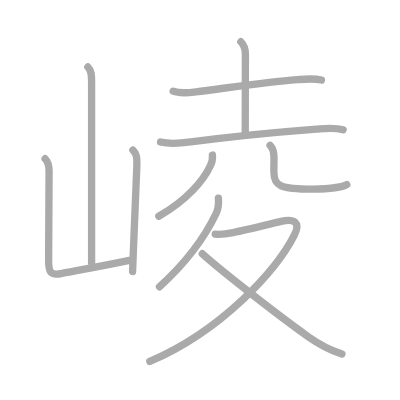
t = 0.00 s
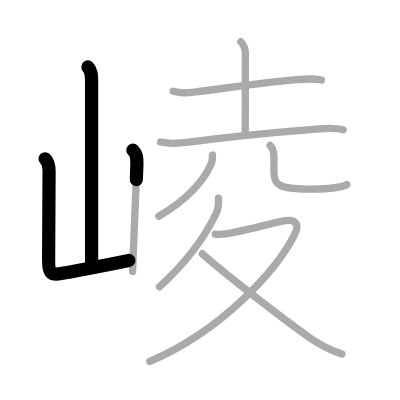
t = 2.25 s
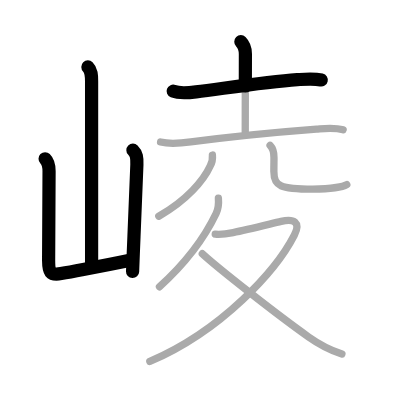
t = 4.50 s
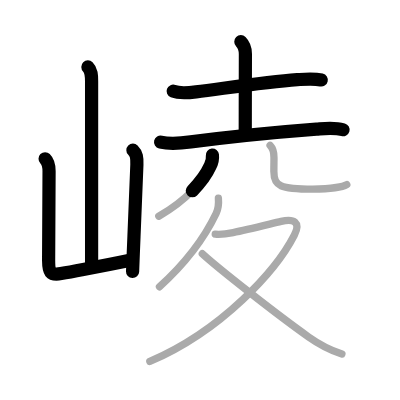
t = 6.50 s
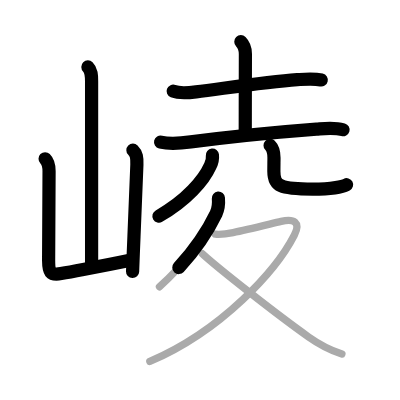
t = 8.75 s
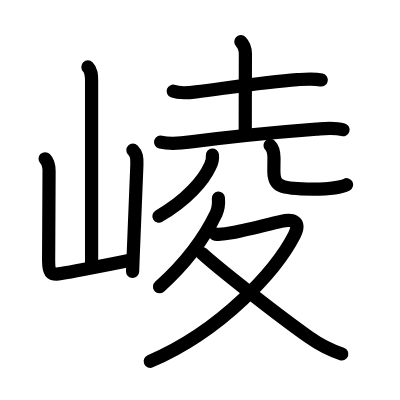
t = 11.00 s

The animated SVG that drew these frames (rendered in a browser with its animation timeline set to each time). Animation: 11 SMIL elements (animate=11); one cycle of 11.00 s.

<?xml version="1.0" standalone="no"?>
<!DOCTYPE svg PUBLIC "-//W3C//DTD SVG 1.1//EN"   "http://www.w3.org/Graphics/SVG/1.1/DTD/svg11.dtd">
<svg width="400px" height="400px"  version="1.1" xmlns="http://www.w3.org/2000/svg">
  <defs>
    <marker id="Triangle" viewBox="0 0 10 10" refX="0" refY="5" markerUnits="strokeWidth" markerWidth="3" style="stroke-opacity:0%;fill:#aaaaaa;" markerHeight="2" orient="auto">
      <path d="M 0 0 L 10 5 L 0 10 z" />
    </marker>
    
    <marker id="Arrow" viewBox="0 0 10 10" refX="5" refY="5" markerUnits="strokeWidth" markerWidth="1.8" style="stroke-opacity:0%;fill:#770000;" markerHeight="2" orient="auto">
      <path d="M 0 4 L 6 4 L 4 1 L 10 5 L 4 9 L 6 6 L 0 6 z" />
        <circle cx="5" cy="5" r="5" />
      </marker>
    
    <marker id="TriangleRed" viewBox="0 0 10 10" refX="0" refY="5" markerUnits="strokeWidth" markerWidth="3" style="stroke-opacity:0%;fill:#CC0000;" markerHeight="2" orient="auto">
      <path d="M 0 0 L 10 5 L 0 10 z" />
    </marker>
    
    <marker id="ArrowRed" viewBox="0 0 10 10" refX="5" refY="5" markerUnits="strokeWidth" markerWidth="1.8" style="stroke-opacity:0%;fill:#CC0000;" markerHeight="2" orient="auto">
      <path d="M 0 4 L 6 4 L 4 1 L 10 5 L 4 9 L 6 6 L 0 6 z" />
        <circle cx="5" cy="5" r="5" />
      </marker>
    
  </defs>
  
  <path style="fill:#ffffff; fill-opacity:100%; fill-rule:evenodd; stroke-width:0;" d="M 0 0 L 400px 0 L 400px 400px L 0 400px L 0 0" />

  <g transform="scale(3.6697247706422 3.6697247706422)">
<path style="fill:none; fill-opacity:0%; fill-rule:evenodd; stroke:#aaaaaa; stroke-opacity:100%; stroke-width: 1.5pt; stroke-linejoin:round; stroke-linecap:round;" d="M23.95 18.25c0.96 0.96 1.01 2.12 1.01 3.92c0 7.55 0 39.72 0 49.4"></path>
<path style="fill:none; fill-opacity:0%; fill-rule:evenodd; stroke:#aaaaaa; stroke-opacity:100%; stroke-width: 1.5pt; stroke-linejoin:round; stroke-linecap:round;" d="M12.29 43.26c0.85 0.85 1.08 1.86 1.08 3.38c0 5.16-0.11 14.6-0.12 24.36c0 3 0.38 4.13 3.38 3.55c5.99-1.17 10.61-1.92 18.61-3.6"></path>
<path style="fill:none; fill-opacity:0%; fill-rule:evenodd; stroke:#aaaaaa; stroke-opacity:100%; stroke-width: 1.5pt; stroke-linejoin:round; stroke-linecap:round;" d="M36.22 40.91c1 1 1.15 1.96 1.08 4.01c-0.18 5.21-0.62 15.12-0.98 24.08c-0.07 1.71-0.13 3.38-0.19 4.98"></path>
<path style="fill:none; fill-opacity:0%; fill-rule:evenodd; stroke:#aaaaaa; stroke-opacity:100%; stroke-width: 1.5pt; stroke-linejoin:round; stroke-linecap:round;" d="M47.19 24.85c1.73 0.68 4.42 0.41 6.22 0.18c8.45-1.06 19.01-2.68 27.59-3.32c2.18-0.16 4.42-0.41 6.58 0.1"></path>
<path style="fill:none; fill-opacity:0%; fill-rule:evenodd; stroke:#aaaaaa; stroke-opacity:100%; stroke-width: 1.5pt; stroke-linejoin:round; stroke-linecap:round;" d="M65.63 11.37c0.82 0.82 1.24 1.88 1.24 3.35c0 4.93-0.04 13.81-0.04 21.23"></path>
<path style="fill:none; fill-opacity:0%; fill-rule:evenodd; stroke:#aaaaaa; stroke-opacity:100%; stroke-width: 1.5pt; stroke-linejoin:round; stroke-linecap:round;" d="M43.76 38.71c2.74 0.66 5.75 0.3 8.23-0.04c12.51-1.68 25.59-2.84 34.25-3.5c2.46-0.19 4.85-0.51 7.26 0.19"></path>
<path style="fill:none; fill-opacity:0%; fill-rule:evenodd; stroke:#aaaaaa; stroke-opacity:100%; stroke-width: 1.5pt; stroke-linejoin:round; stroke-linecap:round;" d="M57.88 42.25c0.11 1.07-0.09 2.07-0.61 3c-1.73 3.85-6.4 9.37-14 13.67"></path>
<path style="fill:none; fill-opacity:0%; fill-rule:evenodd; stroke:#aaaaaa; stroke-opacity:100%; stroke-width: 1.5pt; stroke-linejoin:round; stroke-linecap:round;" d="M73.6 39.62c0.89 0.89 1.06 2 1.06 3.34c0 1.41-0.03 1.57-0.03 3.79c0 4 1.75 4.79 10.6 4.79c5.43 0 8.51-0.79 9.27-1.24"></path>
<path style="fill:none; fill-opacity:0%; fill-rule:evenodd; stroke:#aaaaaa; stroke-opacity:100%; stroke-width: 1.5pt; stroke-linejoin:round; stroke-linecap:round;" d="M59.51 54c0.14 1.64 0.11 2.66-0.62 4.19c-2.43 5.07-7.21 12.52-15.43 19.96"></path>
<path style="fill:none; fill-opacity:0%; fill-rule:evenodd; stroke:#aaaaaa; stroke-opacity:100%; stroke-width: 1.5pt; stroke-linejoin:round; stroke-linecap:round;" d="M58.65 63.8c1.72 0.18 3.17-0.08 4.88-0.42c3.78-0.75 9.57-2.21 13.08-3.04c3.5-0.83 5.41 0.19 3.58 3.76C75.31 73.61 60.62 90 40.83 98.5"></path>
<path style="fill:none; fill-opacity:0%; fill-rule:evenodd; stroke:#aaaaaa; stroke-opacity:100%; stroke-width: 1.5pt; stroke-linejoin:round; stroke-linecap:round;" d="M55.13 69.14c4.12 3.8 20.18 16.46 28.96 22.66c2.82 2 5.79 3.57 9.08 4.66"></path>

<path style="fill:none; fill-opacity:0%; fill-rule:evenodd; stroke:#000000; stroke-opacity:100%; stroke-width: 2.7pt; stroke-linejoin:round; stroke-linecap:round;" d="M23.95 18.25c0.96 0.96 1.01 2.12 1.01 3.92c0 7.55 0 39.72 0 49.4" pathLength="100" stroke-dashoffset="100" stroke-dasharray="100 105"><animate id="dashAnim1" attributeName="stroke-dashoffset" from="100" to="0" dur="1s" calcMode="linear" fill="freeze"/></path>
<path style="fill:none; fill-opacity:0%; fill-rule:evenodd; stroke:#000000; stroke-opacity:100%; stroke-width: 2.7pt; stroke-linejoin:round; stroke-linecap:round;" d="M12.29 43.26c0.85 0.85 1.08 1.86 1.08 3.38c0 5.16-0.11 14.6-0.12 24.36c0 3 0.38 4.13 3.38 3.55c5.99-1.17 10.61-1.92 18.61-3.6" pathLength="100" stroke-dashoffset="100" stroke-dasharray="100 105"><animate id="dashAnim2" attributeName="stroke-dashoffset" from="100" to="0" dur="1s" calcMode="linear" begin="dashAnim1.end" fill="freeze"/></path>
<path style="fill:none; fill-opacity:0%; fill-rule:evenodd; stroke:#000000; stroke-opacity:100%; stroke-width: 2.7pt; stroke-linejoin:round; stroke-linecap:round;" d="M36.22 40.91c1 1 1.15 1.96 1.08 4.01c-0.18 5.21-0.62 15.12-0.98 24.08c-0.07 1.71-0.13 3.38-0.19 4.98" pathLength="100" stroke-dashoffset="100" stroke-dasharray="100 105"><animate id="dashAnim3" attributeName="stroke-dashoffset" from="100" to="0" dur="1s" calcMode="linear" begin="dashAnim2.end" fill="freeze"/></path>
<path style="fill:none; fill-opacity:0%; fill-rule:evenodd; stroke:#000000; stroke-opacity:100%; stroke-width: 2.7pt; stroke-linejoin:round; stroke-linecap:round;" d="M47.19 24.85c1.73 0.68 4.42 0.41 6.22 0.18c8.45-1.06 19.01-2.68 27.59-3.32c2.18-0.16 4.42-0.41 6.58 0.1" pathLength="100" stroke-dashoffset="100" stroke-dasharray="100 105"><animate id="dashAnim4" attributeName="stroke-dashoffset" from="100" to="0" dur="1s" calcMode="linear" begin="dashAnim3.end" fill="freeze"/></path>
<path style="fill:none; fill-opacity:0%; fill-rule:evenodd; stroke:#000000; stroke-opacity:100%; stroke-width: 2.7pt; stroke-linejoin:round; stroke-linecap:round;" d="M65.63 11.37c0.82 0.82 1.24 1.88 1.24 3.35c0 4.93-0.04 13.81-0.04 21.23" pathLength="100" stroke-dashoffset="100" stroke-dasharray="100 105"><animate id="dashAnim5" attributeName="stroke-dashoffset" from="100" to="0" dur="1s" calcMode="linear" begin="dashAnim4.end" fill="freeze"/></path>
<path style="fill:none; fill-opacity:0%; fill-rule:evenodd; stroke:#000000; stroke-opacity:100%; stroke-width: 2.7pt; stroke-linejoin:round; stroke-linecap:round;" d="M43.76 38.71c2.74 0.66 5.75 0.3 8.23-0.04c12.51-1.68 25.59-2.84 34.25-3.5c2.46-0.19 4.85-0.51 7.26 0.19" pathLength="100" stroke-dashoffset="100" stroke-dasharray="100 105"><animate id="dashAnim6" attributeName="stroke-dashoffset" from="100" to="0" dur="1s" calcMode="linear" begin="dashAnim5.end" fill="freeze"/></path>
<path style="fill:none; fill-opacity:0%; fill-rule:evenodd; stroke:#000000; stroke-opacity:100%; stroke-width: 2.7pt; stroke-linejoin:round; stroke-linecap:round;" d="M57.88 42.25c0.11 1.07-0.09 2.07-0.61 3c-1.73 3.85-6.4 9.37-14 13.67" pathLength="100" stroke-dashoffset="100" stroke-dasharray="100 105"><animate id="dashAnim7" attributeName="stroke-dashoffset" from="100" to="0" dur="1s" calcMode="linear" begin="dashAnim6.end" fill="freeze"/></path>
<path style="fill:none; fill-opacity:0%; fill-rule:evenodd; stroke:#000000; stroke-opacity:100%; stroke-width: 2.7pt; stroke-linejoin:round; stroke-linecap:round;" d="M73.6 39.62c0.89 0.89 1.06 2 1.06 3.34c0 1.41-0.03 1.57-0.03 3.79c0 4 1.75 4.79 10.6 4.79c5.43 0 8.51-0.79 9.27-1.24" pathLength="100" stroke-dashoffset="100" stroke-dasharray="100 105"><animate id="dashAnim8" attributeName="stroke-dashoffset" from="100" to="0" dur="1s" calcMode="linear" begin="dashAnim7.end" fill="freeze"/></path>
<path style="fill:none; fill-opacity:0%; fill-rule:evenodd; stroke:#000000; stroke-opacity:100%; stroke-width: 2.7pt; stroke-linejoin:round; stroke-linecap:round;" d="M59.51 54c0.14 1.64 0.11 2.66-0.62 4.19c-2.43 5.07-7.21 12.52-15.43 19.96" pathLength="100" stroke-dashoffset="100" stroke-dasharray="100 105"><animate id="dashAnim9" attributeName="stroke-dashoffset" from="100" to="0" dur="1s" calcMode="linear" begin="dashAnim8.end" fill="freeze"/></path>
<path style="fill:none; fill-opacity:0%; fill-rule:evenodd; stroke:#000000; stroke-opacity:100%; stroke-width: 2.7pt; stroke-linejoin:round; stroke-linecap:round;" d="M58.65 63.8c1.72 0.18 3.17-0.08 4.88-0.42c3.78-0.75 9.57-2.21 13.08-3.04c3.5-0.83 5.41 0.19 3.58 3.76C75.31 73.61 60.62 90 40.83 98.5" pathLength="100" stroke-dashoffset="100" stroke-dasharray="100 105"><animate id="dashAnim10" attributeName="stroke-dashoffset" from="100" to="0" dur="1s" calcMode="linear" begin="dashAnim9.end" fill="freeze"/></path>
<path style="fill:none; fill-opacity:0%; fill-rule:evenodd; stroke:#000000; stroke-opacity:100%; stroke-width: 2.7pt; stroke-linejoin:round; stroke-linecap:round;" d="M55.13 69.14c4.12 3.8 20.18 16.46 28.96 22.66c2.82 2 5.79 3.57 9.08 4.66" pathLength="100" stroke-dashoffset="100" stroke-dasharray="100 105"><animate id="dashAnim11" attributeName="stroke-dashoffset" from="100" to="0" dur="1s" calcMode="linear" begin="dashAnim10.end" fill="freeze"/></path>

</g>

</svg>  
          
